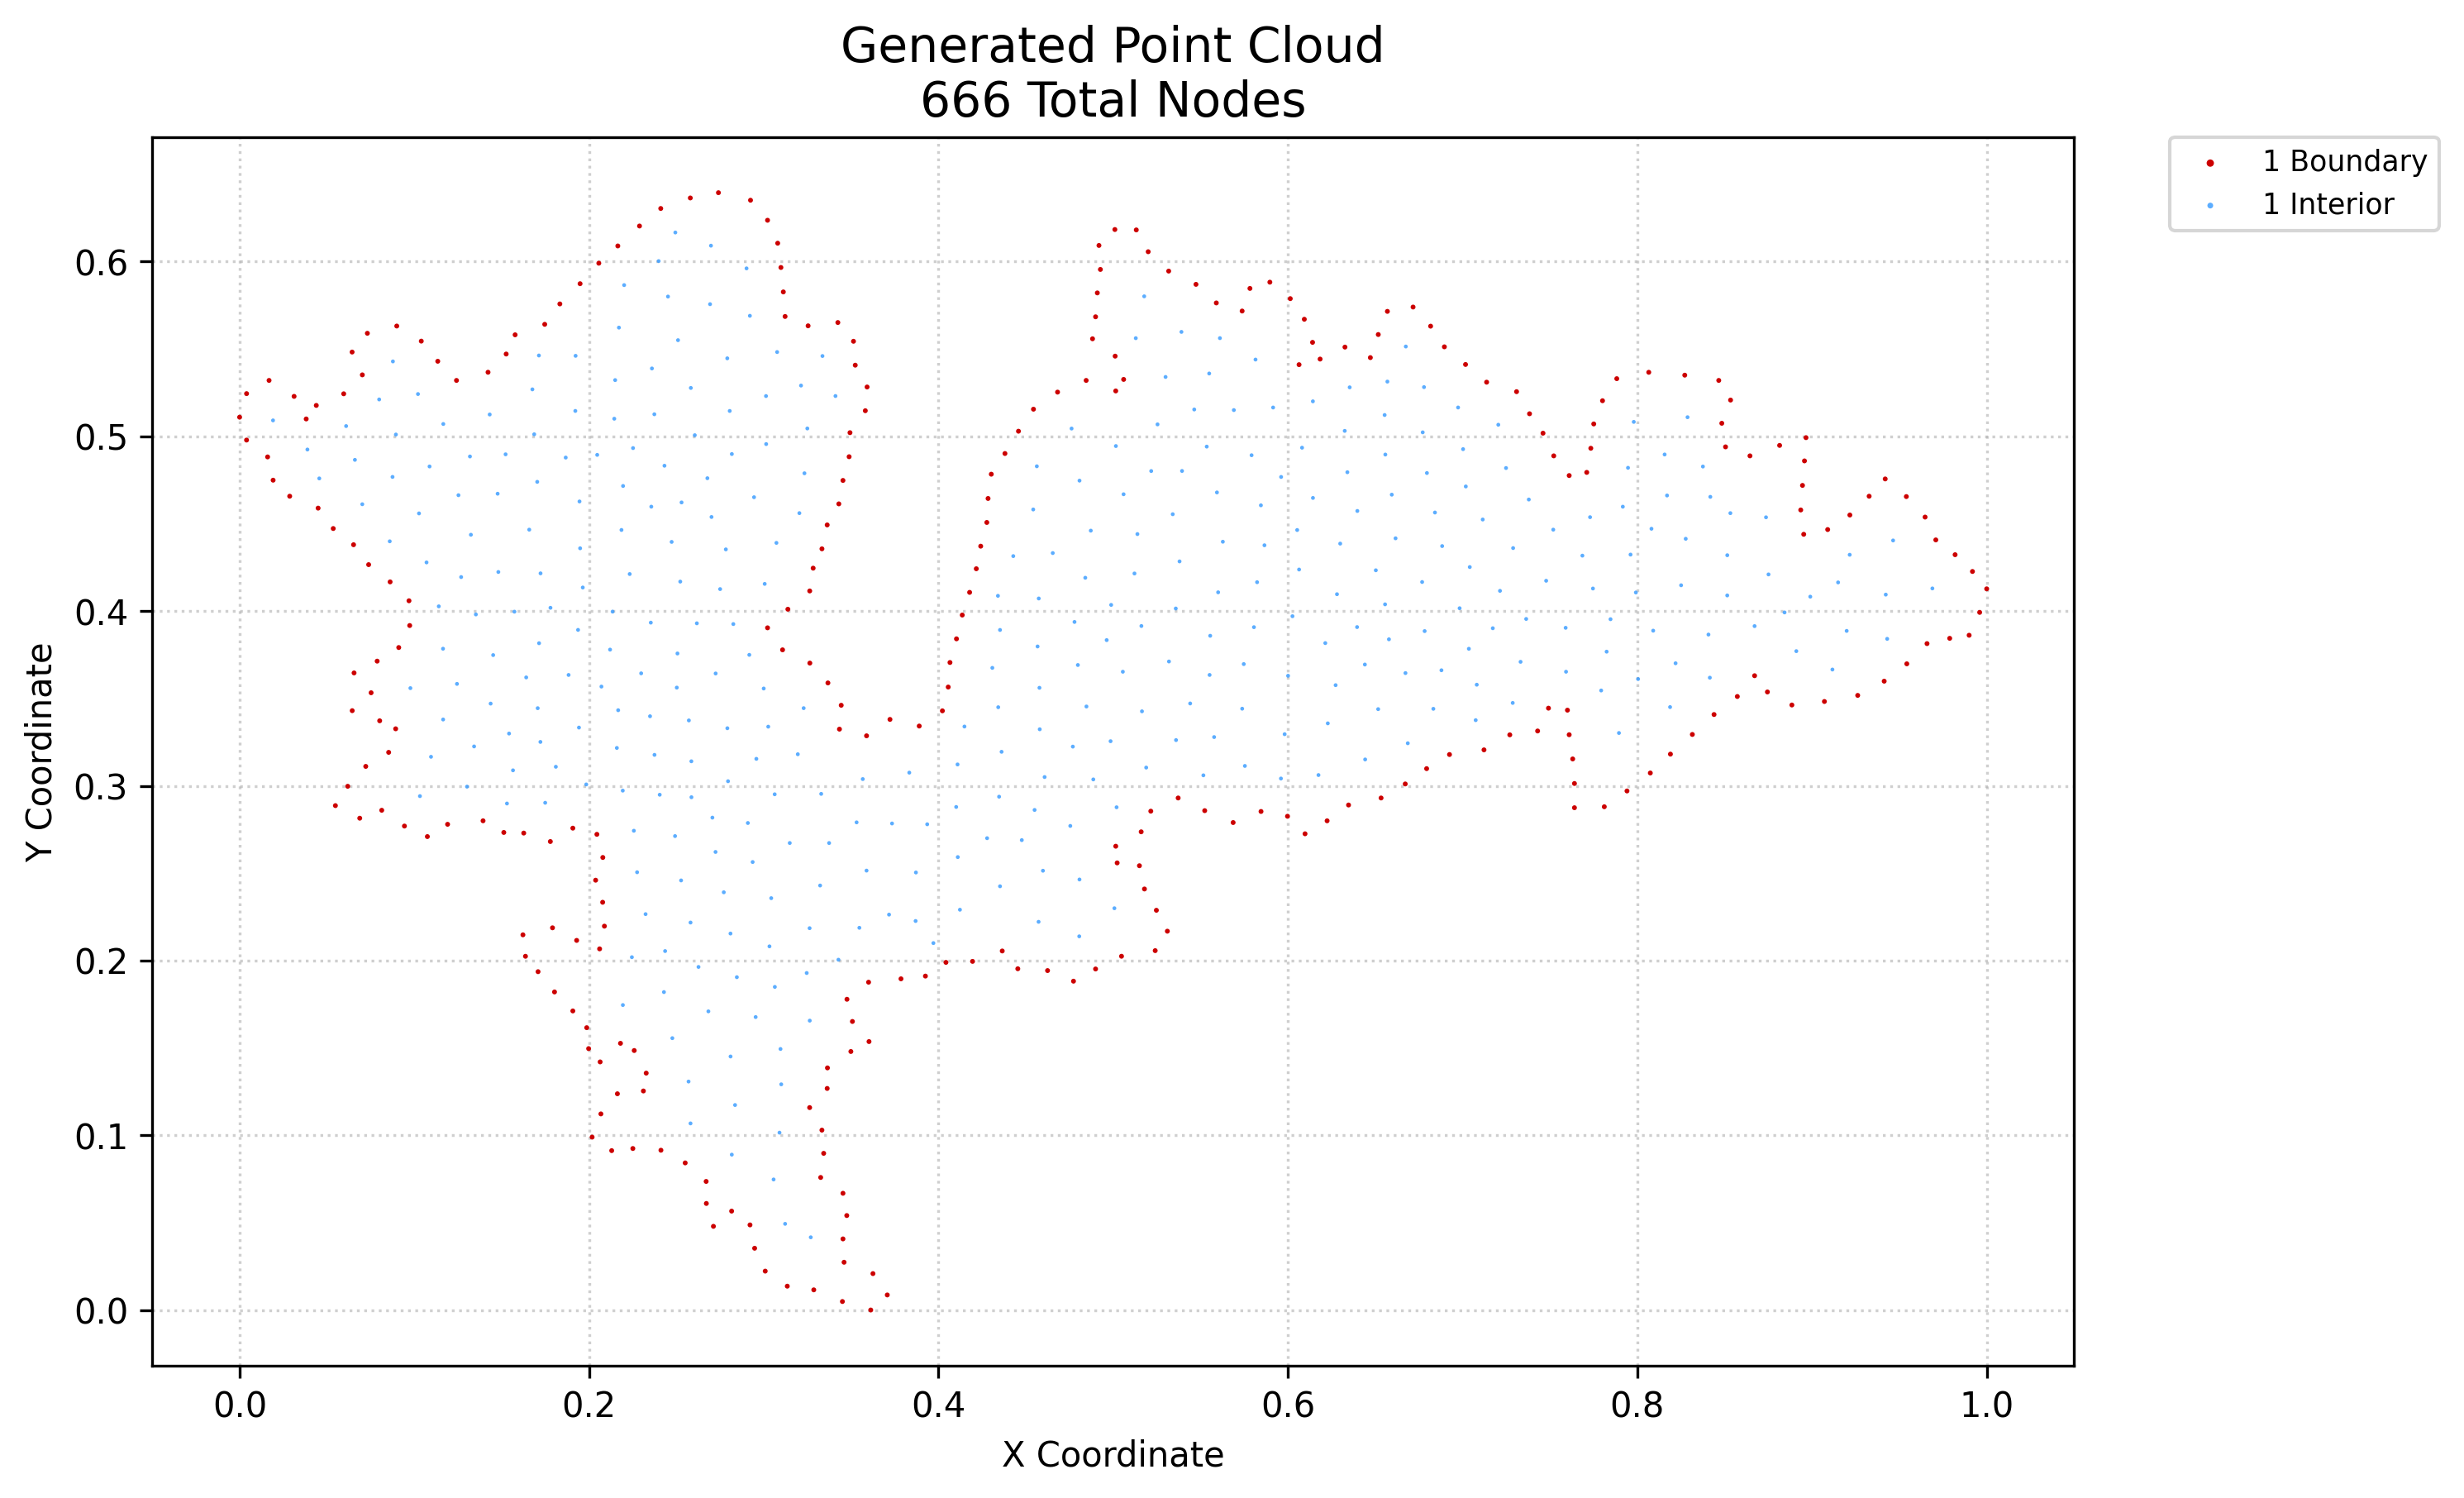

The file beside this chart, header and first rows:
x, y, region, classification
0.0, 0.5109, 1, boundary
0.003968, 0.4979, 1, boundary
0.003975, 0.5244, 1, boundary
0.01602, 0.4882, 1, boundary
0.01685, 0.532, 1, boundary
0.01918, 0.4749, 1, boundary
0.02866, 0.4657, 1, boundary
0.03118, 0.5229, 1, boundary
0.03811, 0.5099, 1, boundary
0.04493, 0.4589, 1, boundary
0.04389, 0.5177, 1, boundary
0.05359, 0.4472, 1, boundary
0.05483, 0.2887, 1, boundary
0.05958, 0.5243, 1, boundary
0.06188, 0.2997, 1, boundary
0.06446, 0.343, 1, boundary
0.06522, 0.438, 1, boundary
0.06439, 0.5482, 1, boundary
0.06551, 0.3646, 1, boundary
0.06876, 0.2815, 1, boundary
0.07024, 0.5352, 1, boundary
0.0722, 0.3111, 1, boundary
0.07386, 0.4266, 1, boundary
0.07312, 0.559, 1, boundary
0.07526, 0.3532, 1, boundary
0.08017, 0.3372, 1, boundary
0.07873, 0.3713, 1, boundary
0.08135, 0.286, 1, boundary
0.08531, 0.3191, 1, boundary
0.08614, 0.4167, 1, boundary
0.08932, 0.3326, 1, boundary
0.09108, 0.3791, 1, boundary
0.08995, 0.5631, 1, boundary
0.09434, 0.277, 1, boundary
0.09735, 0.3917, 1, boundary
0.09694, 0.4059, 1, boundary
0.104, 0.5545, 1, boundary
0.1075, 0.2709, 1, boundary
0.1134, 0.543, 1, boundary
0.119, 0.278, 1, boundary
0.1241, 0.532, 1, boundary
0.1393, 0.28, 1, boundary
0.1422, 0.5367, 1, boundary
0.1512, 0.2733, 1, boundary
0.1526, 0.5471, 1, boundary
0.1577, 0.5581, 1, boundary
0.1622, 0.2147, 1, boundary
0.1626, 0.2729, 1, boundary
0.1636, 0.2024, 1, boundary
0.1708, 0.1936, 1, boundary
0.1746, 0.5641, 1, boundary
0.1779, 0.2681, 1, boundary
0.1802, 0.182, 1, boundary
0.1791, 0.2187, 1, boundary
0.1833, 0.5758, 1, boundary
0.1907, 0.1712, 1, boundary
0.1907, 0.2758, 1, boundary
0.1929, 0.2115, 1, boundary
0.1949, 0.5873, 1, boundary
0.1998, 0.1496, 1, boundary
... 606 more rows
